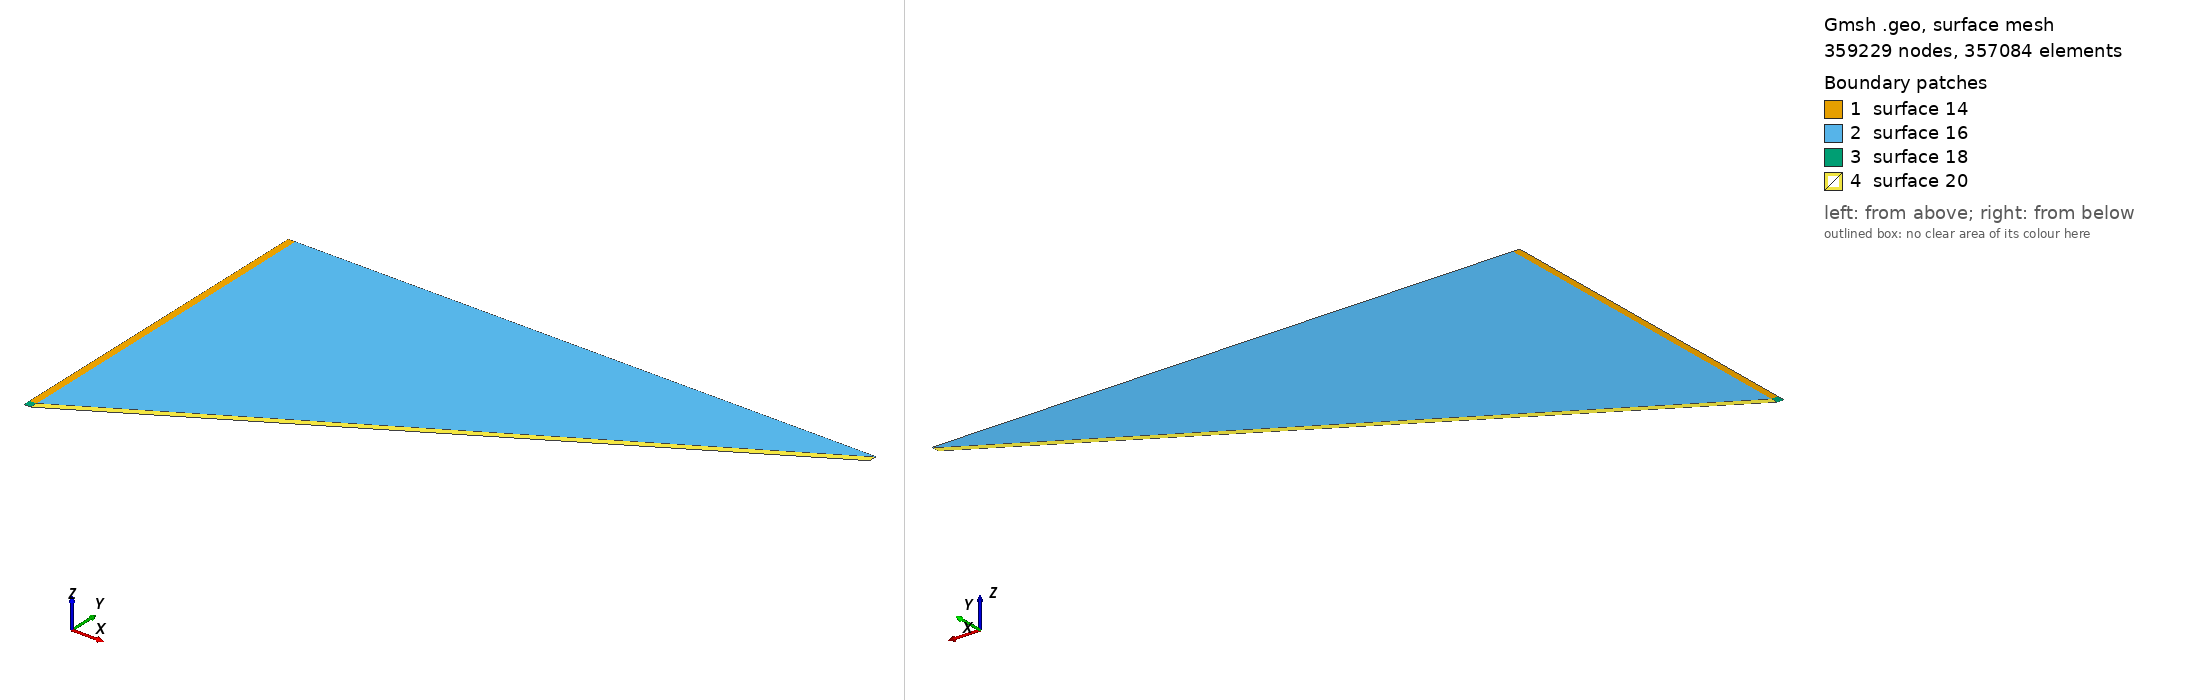

Gmsh geometry script, surface-meshed: 359229 nodes, 357084 surface elements. Boundary patches (legend numbers): 1 surface 14, 2 surface 16, 3 surface 18, 4 surface 20. Left view from above one corner, right view from below the opposite corner. The script declares no physical surfaces, so the legend lists its geometric surfaces. The drawing asked Gmsh for element sizes between 1% and 20% of the model's largest extent; the script's own settings can give other sizes.

=== horizontal.geo (drawn) ===
ls = 1.0;

Point(1) = {0.0, 0.0, 0.0, ls};
Point(2) = {5.0, 0.0, 0.0, ls};
Point(3) = {427.620397047, 244.0, 0.0, ls};
Point(4) = {427.620397047, 249.4, 0.0, ls};
Point(5) = {427.620397047, 250.0, 0.0, ls};
Point(6) = {5.0, 250.0, 0.0, ls};

Point(7) = {0.0, 250.0, 0.0, ls};

Point(8) = {0.0, 5.4, 0.0, ls};

Point(9) = {5.0, 5.4, 0.0, ls};

Line(1) = {1,2};
Line(2) = {2,3};
Line(3) = {3,4};
Line(4) = {4,5};
Line(5) = {5,6};
Line(6) = {6,7};
Line(7) = {7,8};
Line(8) = {8,1};
Line(9) = {6,9};

Line(10) = {9,2};

Line(11) = {8,9};

Line(12) = {9,4};

Line Loop(13) = {6, 7, 11, -9};
Plane Surface(14) = {13};

Line Loop(15) = {9, 12, 4, 5};
Plane Surface(16) = {15};

Line Loop(17) = {8, 1, -10, -11};
Plane Surface(18) = {17};

Line Loop(19) = {12, -3, -2, -10};
Plane Surface(20) = {19};

Transfinite Line{1, 6, 11} = 12;
Transfinite Line{2, 12, 5} = 1952;
Transfinite Line{3, 8, 10} = 21;
Transfinite Line{4, 7, 9} = 163;
Transfinite Surface{14, 16, 18, 20};
Recombine Surface{14, 16, 18, 20};
